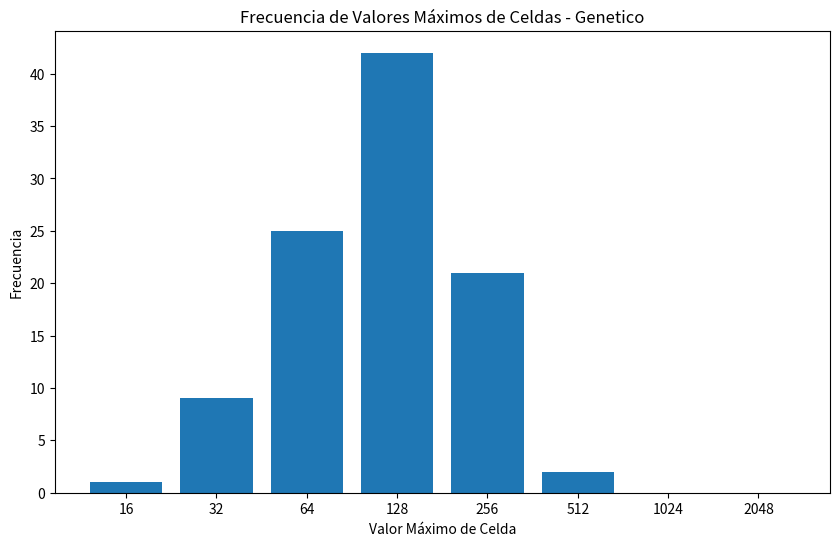
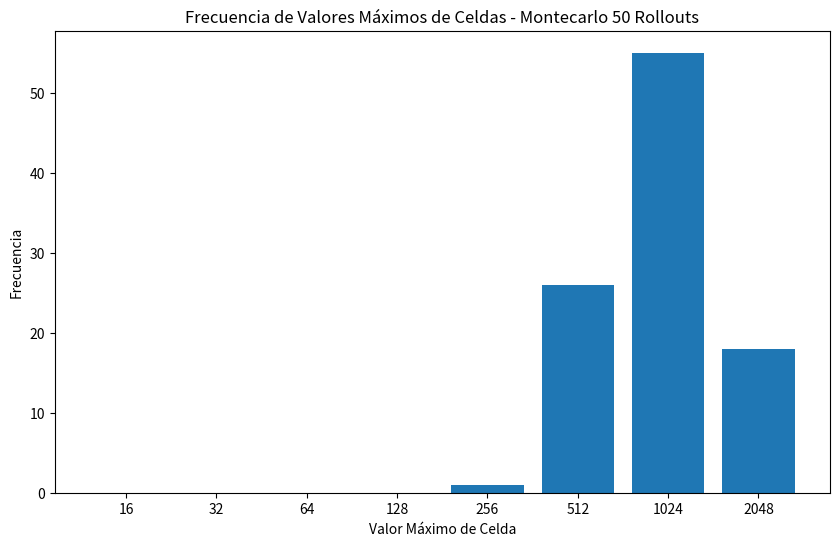
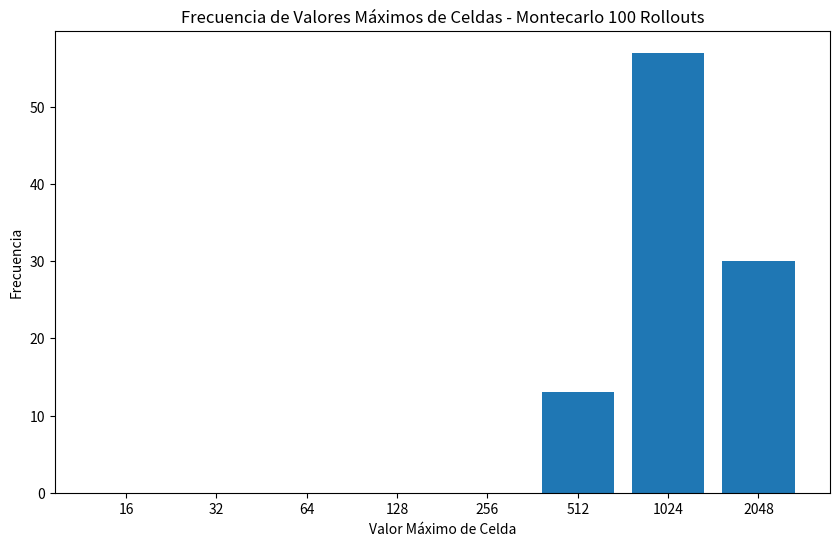

The script that saved these images, in order:
import os
import matplotlib.pyplot as plt
import numpy as np  # Importar numpy

# Asegurarse de que el directorio de resultados existe
results_dir = './results'
os.makedirs(results_dir, exist_ok=True)

# Datos del método genético, Montecarlo 50 y 100 rollouts
# Datos del método genético
genetico_data = {
    128: 42,
    64: 25,
    32: 9,
    512: 2,
    256: 21,
    16: 1,
    1024: 0,
    2048: 0
}

# Datos del método Montecarlo para 50 rollouts
montecarlo_50 = {
    2048: 18,
    1024: 55,
    512: 26,
    256: 1,
    16: 0,
    32: 0,
    64: 0,
    128: 0
}

# Datos del método Montecarlo para 100 rollouts
montecarlo_100 = {
    2048: 30,
    1024: 57,
    512: 13,
    256: 0,
    16: 0,
    32: 0,
    64: 0,
    128: 0
}

# Lista de métodos y sus datos
metodos = [
    ("Genetico", genetico_data),
    ("Montecarlo 50 Rollouts", montecarlo_50),
    ("Montecarlo 100 Rollouts", montecarlo_100)
]

# Generar un gráfico para cada método
for nombre_metodo, datos in metodos:
    # Ordenar los datos por "Max Cell Value"
    datos_ordenados = dict(sorted(datos.items()))
    
    fig = plt.figure(figsize=(10, 6))
    
    # Generar posiciones equidistantes para las barras
    posiciones = np.arange(len(datos_ordenados))
    
    plt.bar(posiciones, datos_ordenados.values(), width=0.8)  # Usar posiciones para las barras
    plt.title(f'Frecuencia de Valores Máximos de Celdas - {nombre_metodo}')
    plt.xlabel('Valor Máximo de Celda')
    plt.ylabel('Frecuencia')
    
    # Establecer las etiquetas del eje X manualmente
    plt.xticks(posiciones, datos_ordenados.keys())
    
    # Guardar gráfico
    plt.savefig(f'{results_dir}/grafico_{nombre_metodo.replace(" ", "_")}.png')
    plt.close()
